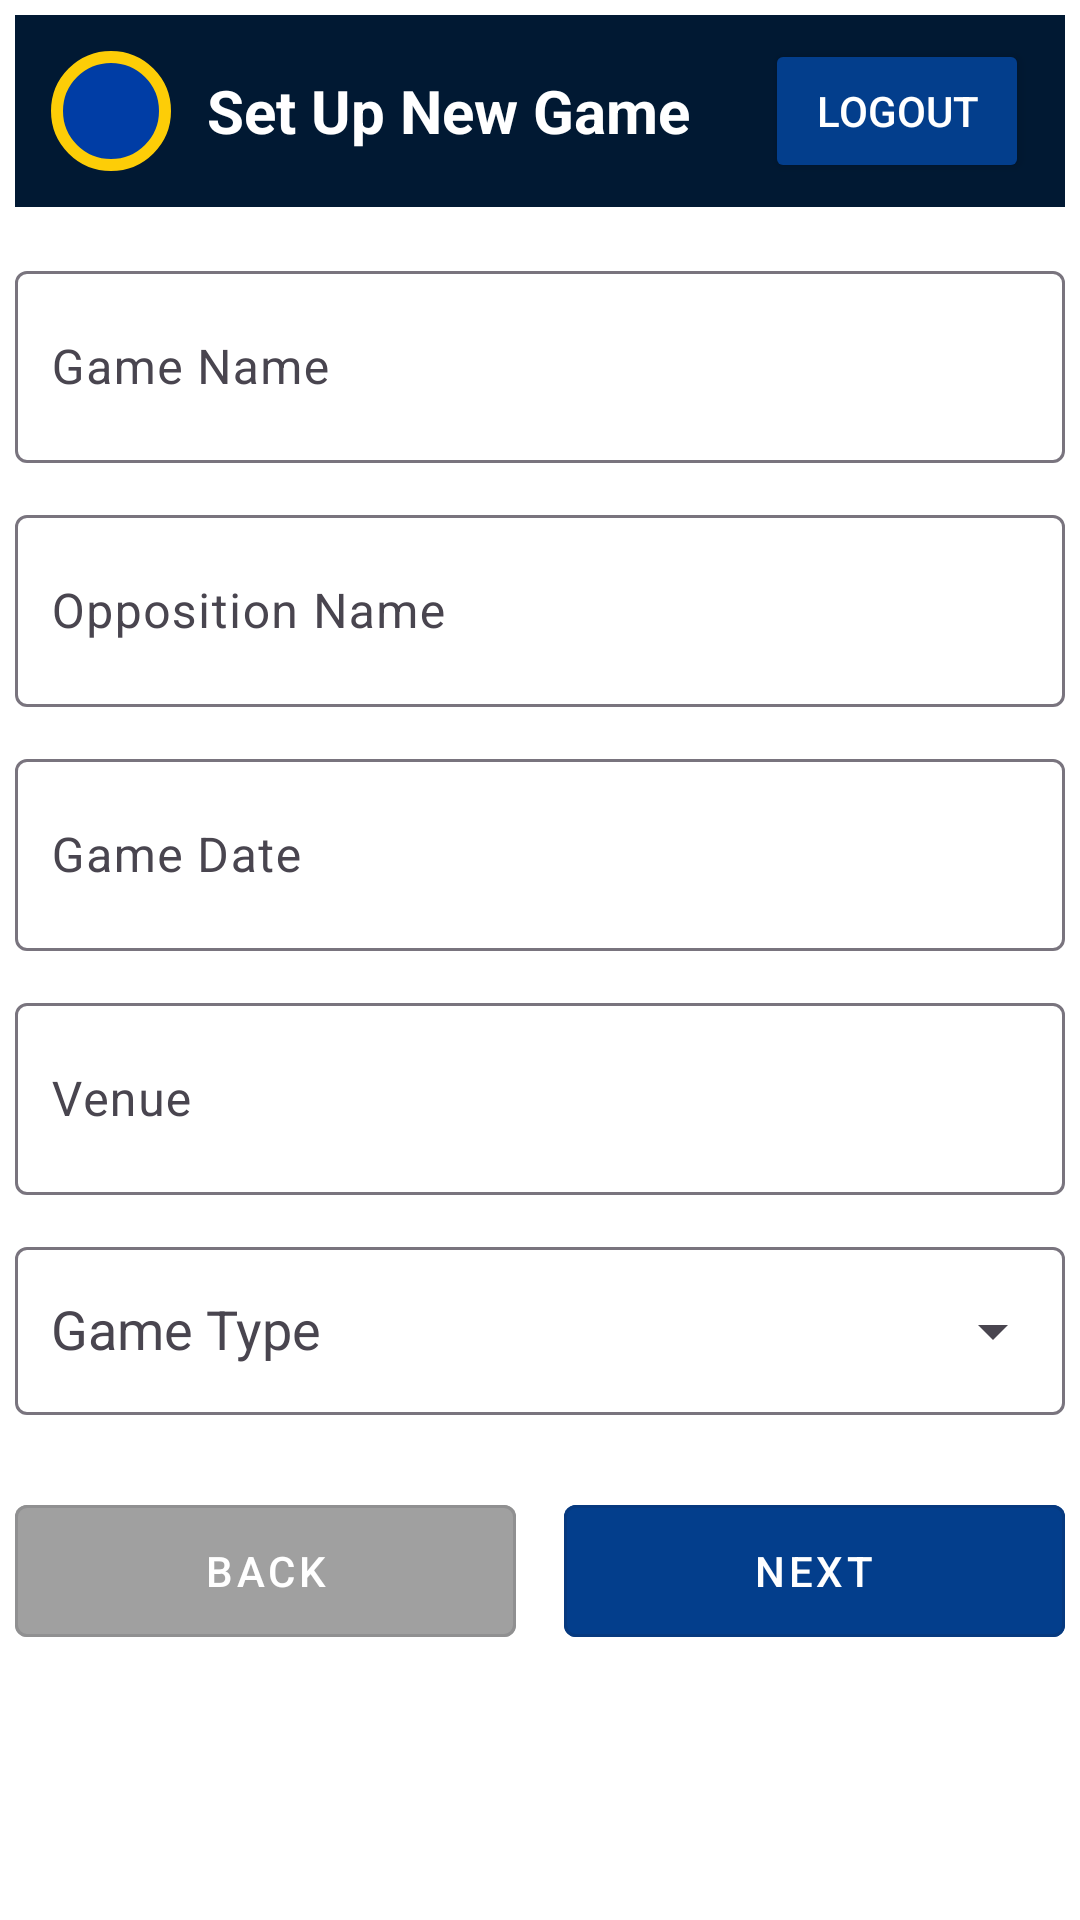

The Android layout XML behind this screen, and the referenced resources:
<!-- AndroidManifest.xml: application theme Theme.NetBallApp -->
<!-- res/layout/activity_set_up_new_game.xml -->
<?xml version="1.0" encoding="utf-8"?>
<androidx.constraintlayout.widget.ConstraintLayout
    xmlns:android="http://schemas.android.com/apk/res/android"
    xmlns:app="http://schemas.android.com/apk/res-auto"
    android:layout_width="match_parent"
    android:layout_height="match_parent"
    android:background="@android:color/white"
    android:padding="5dp">

    
    <LinearLayout
        android:id="@+id/topBar"
        android:layout_width="0dp"
        android:layout_height="64dp"
        android:background="#011933"
        android:orientation="horizontal"
        android:gravity="center_vertical"
        android:paddingHorizontal="12dp"
        app:layout_constraintTop_toTopOf="parent"
        app:layout_constraintStart_toStartOf="parent"
        app:layout_constraintEnd_toEndOf="parent">

        <ImageView
            android:id="@+id/profileIcon"
            android:layout_width="40dp"
            android:layout_height="40dp"
            android:background="@drawable/circle_bg"
            android:src="@drawable/ic_launcher_foreground"
            android:padding="6dp"
            android:contentDescription="Profile"
            app:tint="@android:color/white" />

        <TextView
            android:id="@+id/registerTitle"
            android:layout_width="0dp"
            android:layout_height="wrap_content"
            android:layout_weight="1"
            android:text="Set Up New Game"
            android:textColor="@android:color/white"
            android:textSize="20sp"
            android:textStyle="bold"
            android:paddingStart="12dp" />

        <Button
            android:id="@+id/logoutButton"
            android:layout_width="wrap_content"
            android:layout_height="wrap_content"
            android:backgroundTint="#033E8C"
            android:onClick="onLogoutClicked"
            android:paddingHorizontal="12dp"
            android:text="Logout"
            android:textColor="@android:color/white"
            android:textSize="14sp" />
    </LinearLayout>

    
    <ScrollView
        android:layout_width="0dp"
        android:layout_height="0dp"
        app:layout_constraintTop_toBottomOf="@id/topBar"
        app:layout_constraintBottom_toBottomOf="parent"
        app:layout_constraintStart_toStartOf="parent"
        app:layout_constraintEnd_toEndOf="parent">

        <LinearLayout
            android:layout_width="match_parent"
            android:layout_height="wrap_content"
            android:orientation="vertical">

            
            <com.google.android.material.textfield.TextInputLayout
                android:id="@+id/tilGameName"
                android:layout_width="match_parent"
                android:layout_height="wrap_content"
                android:hint="Game Name"
                android:layout_marginTop="16dp">

                <com.google.android.material.textfield.TextInputEditText
                    android:id="@+id/edtGameName"
                    android:layout_width="match_parent"
                    android:layout_height="64dp"
                    android:inputType="textCapWords"
                    android:padding="12dp" />
            </com.google.android.material.textfield.TextInputLayout>

            
            <com.google.android.material.textfield.TextInputLayout
                android:id="@+id/tilOpposition"
                android:layout_width="match_parent"
                android:layout_height="wrap_content"
                android:hint="Opposition Name"
                android:layout_marginTop="12dp">

                <com.google.android.material.textfield.TextInputEditText
                    android:id="@+id/edtOpposition"
                    android:layout_width="match_parent"
                    android:layout_height="64dp"
                    android:inputType="textCapWords"
                    android:padding="12dp" />
            </com.google.android.material.textfield.TextInputLayout>

            
            <com.google.android.material.textfield.TextInputLayout
                android:id="@+id/tilGameDate"
                android:layout_width="match_parent"
                android:layout_height="wrap_content"
                android:hint="Game Date"
                android:layout_marginTop="12dp">

                <com.google.android.material.textfield.TextInputEditText
                    android:id="@+id/edtGameDate"
                    android:layout_width="match_parent"
                    android:layout_height="64dp"
                    android:focusable="false"
                    android:clickable="true"
                    android:inputType="none"
                    android:onClick="onGameDateClicked"
                    android:padding="12dp" />

            </com.google.android.material.textfield.TextInputLayout>

            
            <com.google.android.material.textfield.TextInputLayout
                android:id="@+id/tilVenue"
                android:layout_width="match_parent"
                android:layout_height="wrap_content"
                android:hint="Venue"
                android:layout_marginTop="12dp">

                <com.google.android.material.textfield.TextInputEditText
                    android:id="@+id/edtVenue"
                    android:layout_width="match_parent"
                    android:layout_height="64dp"
                    android:inputType="textCapWords"
                    android:padding="12dp" />
            </com.google.android.material.textfield.TextInputLayout>

            
            <com.google.android.material.textfield.TextInputLayout
                android:id="@+id/tilGameType"
                android:layout_width="match_parent"
                android:layout_height="wrap_content"
                android:hint="Game Type"
                android:layout_marginTop="12dp"
                app:boxBackgroundMode="outline"
                app:endIconMode="dropdown_menu">

                <AutoCompleteTextView
                    android:id="@+id/actvGameType"
                    android:layout_width="match_parent"
                    android:layout_height="56dp"
                    android:inputType="none"
                    android:paddingStart="12dp"
                    android:paddingEnd="12dp"/>
            </com.google.android.material.textfield.TextInputLayout>

            
            <LinearLayout
                android:id="@+id/buttonRow"
                android:layout_width="match_parent"
                android:layout_height="wrap_content"
                android:orientation="horizontal"
                android:gravity="center"
                android:layout_marginTop="24dp">

                <com.google.android.material.button.MaterialButton
                    android:id="@+id/btnBack"
                    style="@style/Widget.MaterialComponents.Button.OutlinedButton"
                    android:layout_width="0dp"
                    android:layout_height="56dp"
                    android:layout_weight="1"
                    android:layout_marginEnd="8dp"
                    android:text="BACK"
                    android:textColor="@android:color/white"
                    android:backgroundTint="#A0A0A0"
                    android:onClick="onBackClicked"/>

                <com.google.android.material.button.MaterialButton
                    android:id="@+id/btnAddGame"
                    style="@style/Widget.MaterialComponents.Button.OutlinedButton"
                    android:layout_width="0dp"
                    android:layout_height="56dp"
                    android:layout_weight="1"
                    android:layout_marginStart="8dp"
                    android:text="NEXT"
                    android:textColor="@android:color/white"
                    android:backgroundTint="#033E8C"
                    android:onClick="onAddGameToDBClicked"/>
            </LinearLayout>

        </LinearLayout>
    </ScrollView>

</androidx.constraintlayout.widget.ConstraintLayout>
<!-- resources referenced by this layout -->
<resources>
  <!-- drawable circle_bg (drawable) -->
  <shape xmlns:android="http://schemas.android.com/apk/res/android"
      android:shape="oval">
      <solid android:color="#003da5"/>
      <stroke android:width="4dp" android:color="#fdcd07"/>
  </shape>
  <style name="Theme.NetBallApp" parent="Base.Theme.NetBallApp" />
  <style name="Base.Theme.NetBallApp" parent="Theme.Material3.DayNight.NoActionBar">
          
          
      </style>
</resources>
